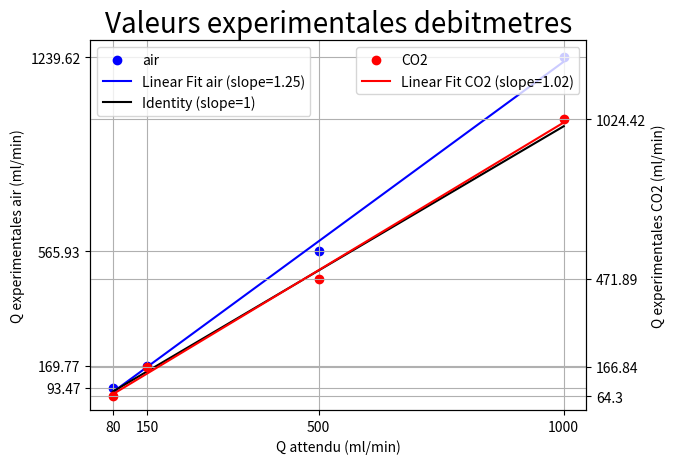

Write the Python code that produced this figure.
#!/usr/bin/env python3
# -*- coding: utf-8 -*-
"""
Created on Wed May 15 14:14:08 2024

@author: stage
"""
import numpy as np
import matplotlib.pyplot as plt
longeur50ml_8=108  ## Longeur de 50ml de volume d'eau en pixels pour 80 ml/min
longeur50ml_15=112  ## Longeur de 50 ml de volume d'eau en pixels pour 150ml/min
longeur50ml_50=110 ## Longeur de 50ml de volume d'eau en pixels pour 500 ml/min
longeur50ml_100=111 ## Longeur de 50 ml de volume d'eau en pixels pour 1000 ml/min
theta_air_8=73.449
theta_air_15=81.034
theta_air_50=87.241
theta_air_100=88.751
#### CO2
longeur50ml_8_CO2=117
longeur50ml_15_CO2=112
longeur50ml_50_CO2=111
longeur50ml_100_CO2=110
theta_co2_8=68.259
theta_co2_15=80.879
theta_co2_50=86.722
theta_co2_100=88.475

Q_attendu=np.array([80, 150, 500, 1000])     ## Il manque 59.13 et 106

scaling_volume_air_80=50/longeur50ml_8
scaling_volume_air_150=50/longeur50ml_15
scaling_volume_air_500=50/longeur50ml_50
scaling_volume_air_1000=50/longeur50ml_100

scaling_volume_co2_80=50/longeur50ml_8_CO2
scaling_volume_co2_150=50/longeur50ml_15_CO2
scaling_volume_co2_500=50/longeur50ml_50_CO2
scaling_volume_co2_1000=50/longeur50ml_100_CO2

Q_air_8=np.tan(theta_air_8*np.pi/180)*60*scaling_volume_air_80
Q_air_15=np.tan(theta_air_15*np.pi/180)*60*scaling_volume_air_150
Q_air_50=np.tan(theta_air_50*np.pi/180)*60*scaling_volume_air_500
Q_air_100=np.tan(theta_air_100*np.pi/180)*60*scaling_volume_air_1000

Q_co2_8=np.tan(theta_co2_8*np.pi/180)*60*scaling_volume_co2_80
Q_co2_15=np.tan(theta_co2_15*np.pi/180)*60*scaling_volume_co2_150
Q_co2_50=np.tan(theta_co2_50*np.pi/180)*60*scaling_volume_co2_500
Q_co2_100=np.tan(theta_co2_100*np.pi/180)*60*scaling_volume_co2_1000

Q_experimentales_air=np.array([Q_air_8, Q_air_15, Q_air_50, Q_air_100])
Q_experimentales_air=np.round(Q_experimentales_air, 2)
Q_experimentales_co2=np.array([Q_co2_8, Q_co2_15, Q_co2_50, Q_co2_100])
Q_experimentales_co2=np.round(Q_experimentales_co2, 2)

slope_air, intercept_air=np.polyfit(Q_attendu, Q_experimentales_air, 1)
linear_fit_air=slope_air*Q_attendu+intercept_air
slope_co2, intercept_co2=np.polyfit(Q_attendu, Q_experimentales_co2, 1)
linear_fit_co2=slope_co2*Q_attendu+intercept_co2

## Set the identity function
y=Q_attendu

plt.figure()
ax1 = plt.gca()  # Get the current axes

# Scatter plot and linear fit
ax1.scatter(Q_attendu, Q_experimentales_air, label='air', color='blue')
ax1.plot(Q_attendu, linear_fit_air, color='blue', label=f'Linear Fit air (slope={slope_air:.2f})')
ax1.plot(Q_attendu, y, color='black', label='Identity (slope=1)')
# Set ticks for the primary y-axis
ax1.set_ylabel('Q experimentales air (ml/min)')
ax1.set_yticks(Q_experimentales_air)
ax1.set_yticklabels(Q_experimentales_air)
plt.legend()
plt.xlabel('Q attendu (ml/min)')
plt.grid(True)

# Create a second y-axis on the right side
ax2 = ax1.twinx()
ax2.set_ylabel('Q experimentales CO2 (ml/min)')  # Set label for the secondary y-axis
ax2.scatter(Q_attendu, Q_experimentales_co2, label='CO2', color='red')
ax2.plot(Q_attendu, linear_fit_co2, color='red', label=f'Linear Fit CO2 (slope={slope_co2:.2f})')
ax2.set_yticks(Q_experimentales_co2)
ax2.set_yticklabels(Q_experimentales_co2)
# Adjust the y-axis limits
y1_min, y1_max = ax1.get_ylim()
y2_min, y2_max = ax2.get_ylim()
y_min = min(y1_min, y2_min)
y_max = max(y1_max, y2_max)
ax1.set_ylim(y_min, y_max)
ax2.set_ylim(y_min, y_max)

plt.xticks(Q_attendu, Q_attendu)
plt.title('Valeurs experimentales debitmetres', fontsize=20)
plt.xlabel('Q attendu')
plt.legend()
plt.grid(True)
plt.show()